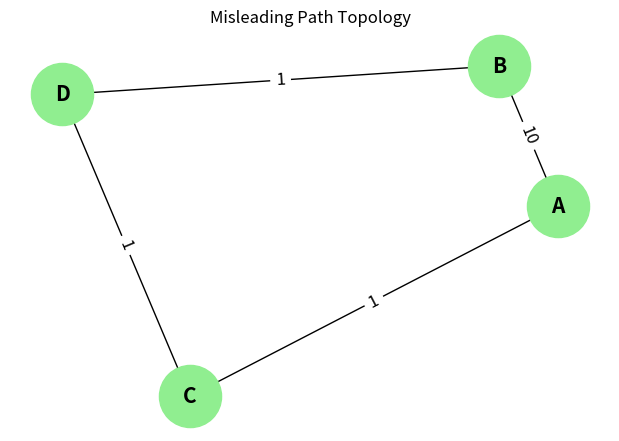
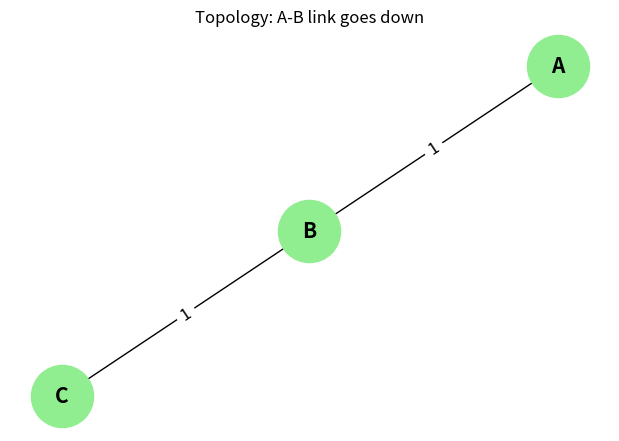
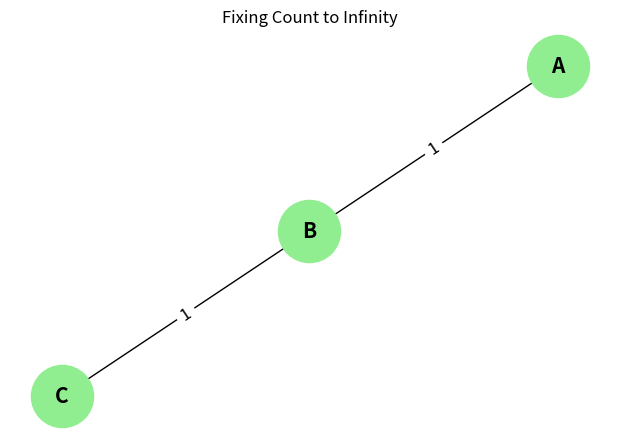

These charts were generated, in order, by the following Python code:
import math
import networkx as nx
import matplotlib.pyplot as plt

# --- VISUALIZATION TOOL ---
def draw_network(edges, title="Network Topology"):
    print(f"\n[Opening Window: {title}] - Close the popup window to continue the script...")
    G = nx.Graph()
    for u, v, cost in edges:
        G.add_edge(u, v, weight=cost)
    
    pos = nx.spring_layout(G, seed=42) 
    labels = nx.get_edge_attributes(G, 'weight')
    
    plt.figure(figsize=(6, 4))
    nx.draw(G, pos, with_labels=True, node_color='lightgreen', node_size=2000, font_size=15, font_weight='bold')
    nx.draw_networkx_edge_labels(G, pos, edge_labels=labels, font_size=12)
    plt.title(title)
    plt.show()

# --- LINK STATE (DIJKSTRA) ---
class RouterLS:
    def __init__(self, name):
        self.name = name
        self.graph = {}
        self.lsa_messages = 0
        
    def add_link(self, u, v, cost):
        if u not in self.graph: self.graph[u] = {}
        if v not in self.graph: self.graph[v] = {}
        self.graph[u][v] = cost
        self.graph[v][u] = cost

    def run_dijkstra(self):
        # Flooding approximation: each node sends its links to everyone
        self.lsa_messages = len(self.graph) * len(self.graph) 
        
        N_prime = [self.name]
        D = {node: math.inf for node in self.graph}
        p = {node: None for node in self.graph}
        
        D[self.name] = 0
        for neighbor, cost in self.graph[self.name].items():
            D[neighbor] = cost
            p[neighbor] = self.name
            
        while len(N_prime) < len(self.graph):
            min_node = None
            min_dist = math.inf
            for node in self.graph:
                if node not in N_prime and D[node] < min_dist:
                    min_node = node
                    min_dist = D[node]
            
            if min_node is None: break 
            N_prime.append(min_node)
            
            for v, cost in self.graph[min_node].items():
                if v not in N_prime:
                    if D[min_node] + cost < D[v]:
                        D[v] = D[min_node] + cost
                        p[v] = min_node
                        
        print(f"Final Forwarding Table for {self.name}:")
        for dest in self.graph:
            if dest != self.name:
                curr = dest
                while p[curr] != self.name and p[curr] is not None:
                    curr = p[curr]
                print(f"  -> To {dest}, send to {curr} (Cost: {D[dest]})")

# --- DISTANCE VECTOR (BELLMAN-FORD) ---
class RouterDV:
    def __init__(self, name, neighbors):
        self.name = name
        self.neighbors = neighbors
        self.dv = {name: 0}
        self.next_hop = {name: name}
        for n, cost in neighbors.items():
            self.dv[n] = cost
            self.next_hop[n] = n

    def generate_dv_for_neighbor(self, neighbor, use_poison=False):
        export_dv = {}
        for dest, cost in self.dv.items():
            # Poisoned reverse logic: lie and say distance is infinity if we route through them
            if use_poison and self.next_hop.get(dest) == neighbor and dest != neighbor:
                export_dv[dest] = math.inf
            else:
                export_dv[dest] = cost
        return export_dv
            
    def receive_dv(self, neighbor_name, neighbor_dv):
        changed = False
        cost_to_neighbor = self.neighbors.get(neighbor_name, math.inf)
        
        for dest, dest_cost in neighbor_dv.items():
            new_cost = cost_to_neighbor + dest_cost
            if dest not in self.dv or new_cost < self.dv[dest]:
                self.dv[dest] = new_cost
                self.next_hop[dest] = neighbor_name
                changed = True
        return changed

# --- SCENARIOS & ANALYSIS ---

def run_dv_network(routers, use_poison=False, max_rounds=20):
    round_num = 1
    while round_num <= max_rounds:
        any_changes = False
        dvs_in_transit = []
        for r_name, r_obj in routers.items():
            for neighbor in r_obj.neighbors:
                dv_copy = r_obj.generate_dv_for_neighbor(neighbor, use_poison)
                dvs_in_transit.append((neighbor, r_name, dv_copy))
                
        for target, sender, dv in dvs_in_transit:
            if routers[target].receive_dv(sender, dv):
                any_changes = True
                
        if not any_changes:
            print(f"Converged in {round_num} rounds.")
            return
        round_num += 1
    print(f"Did not converge after {max_rounds} rounds (Count to Infinity detected).")

def scenario_1_misleading_path():
    print("\n==================================================")
    print("--- SCENARIO 1: Misleading Path ---")
    print("==================================================")
    edges = [('A', 'B', 10), ('A', 'C', 1), ('C', 'D', 1), ('D', 'B', 1)]
    draw_network(edges, "Misleading Path Topology")
    
    print("\n[Link State Analysis]")
    rA = RouterLS('A')
    for u, v, cost in edges:
        rA.add_link(u, v, cost)
    rA.run_dijkstra()
    print("\nANALYSIS: LS sees the whole map immediately. It knows the direct link A->B costs 10.")
    print("But because it has the whole map, it instantly calculates that going A->C->D->B is cheaper (cost 3).")
    
    print("\n[Distance Vector Analysis]")
    routers = {
        'A': RouterDV('A', {'B': 10, 'C': 1}),
        'B': RouterDV('B', {'A': 10, 'D': 1}),
        'C': RouterDV('C', {'A': 1, 'D': 1}),
        'D': RouterDV('D', {'C': 1, 'B': 1})
    }
    run_dv_network(routers)
    print("\nANALYSIS: DV takes multiple rounds. At first, A only knows its direct neighbors.")
    print("It thinks the only way to B is the direct cost 10 link. It has to wait for D to tell C about B,")
    print("and then C has to tell A. This is why DV can be slow to find the best route in complex networks.")

def scenario_2_count_to_infinity():
    print("\n==================================================")
    print("--- SCENARIO 2: Failure & Count to Infinity ---")
    print("==================================================")
    edges = [('A', 'B', 1), ('B', 'C', 1)]
    draw_network(edges, "Topology: A-B link goes down")
    
    print("\n[Baseline DV (No Poisoned Reverse)]")
    # Setting up the failure state. The link to A is dead.
    routers = {
        'B': RouterDV('B', {'C': 1}), 
        'C': RouterDV('C', {'B': 1})
    }
    # Simulate C having the old, outdated route to A
    routers['C'].dv['A'] = 2
    routers['C'].next_hop['A'] = 'B'
    
    run_dv_network(routers, use_poison=False)
    
    print("\nANALYSIS: Why did it fail to converge (Count to Infinity)?")
    print("1. B realizes the direct link to A is dead.")
    print("2. But C tells B: 'Hey, I have a path to A with a cost of 2!'")
    print("3. B doesn't realize C's path actually goes backwards through B.")
    print("4. So B thinks: 'Great, I'll route through C. My cost is now 2 + 1 = 3.'")
    print("5. Then C sees B's cost went up to 3. C updates its own cost to 3 + 1 = 4.")
    print("6. They bounce this back and forth forever, adding 1 each time. Bad news travels slow.")

def scenario_3_poisoned_reverse():
    print("\n==================================================")
    print("--- SCENARIO 3: Fixing it with Poisoned Reverse ---")
    print("==================================================")
    edges = [('A', 'B', 1), ('B', 'C', 1)]
    draw_network(edges, "Fixing Count to Infinity")
    
    # Same failure state as before
    routers = {
        'B': RouterDV('B', {'C': 1}), 
        'C': RouterDV('C', {'B': 1})
    }
    routers['C'].dv['A'] = 2
    routers['C'].next_hop['A'] = 'B'
    
    run_dv_network(routers, use_poison=True)
    
    print("\nANALYSIS: How did Poisoned Reverse fix the loop?")
    print("1. C's best route to A goes through B.")
    print("2. Because we turned on Poisoned Reverse, C lies to B. C tells B: 'My distance to A is infinity.'")
    print("3. When the A-B link breaks, B looks at C for a backup route.")
    print("4. But since C is claiming its distance to A is infinity, B immediately knows there is no backup.")
    print("5. The loop is broken instantly and the network converges.")

if __name__ == "__main__":
    scenario_1_misleading_path()
    input("\nPress Enter to start Scenario 2 (Count to Infinity)...")
    scenario_2_count_to_infinity()
    input("\nPress Enter to start Scenario 3 (Poisoned Reverse)...")
    scenario_3_poisoned_reverse()
